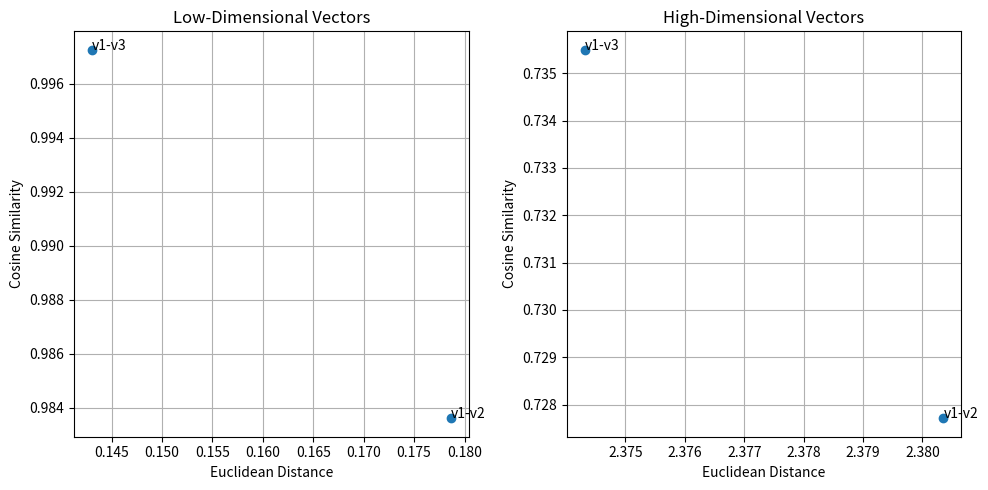

The script that saved this image:
import matplotlib.pyplot as plt
import numpy as np

# Your vectors
np.random.seed(0)  # for reproducibility
v1_low = np.random.rand(2)
v2_low = np.random.rand(2)
v3_low = np.random.rand(2)

v1_high = np.random.rand(30)
v2_high = np.random.rand(30)
v3_high = np.random.rand(30)

# Calculate Euclidean distances and cosine similarities
def calculate_metrics(v1, v2, v3):
    euclidean_distance12 = np.linalg.norm(v1 - v2)
    euclidean_distance13 = np.linalg.norm(v1 - v3)
    cosine_similarity12 = np.dot(v1, v2) / (np.linalg.norm(v1) * np.linalg.norm(v2))
    cosine_similarity13 = np.dot(v1, v3) / (np.linalg.norm(v1) * np.linalg.norm(v3))
    return [euclidean_distance12, euclidean_distance13], [cosine_similarity12, cosine_similarity13]

euclidean_low, cosine_low = calculate_metrics(v1_low, v2_low, v3_low)
euclidean_high, cosine_high = calculate_metrics(v1_high, v2_high, v3_high)

# Plot Euclidean distances vs Cosine similarities
plt.figure(figsize=(10, 5))

plt.subplot(1, 2, 1)
plt.scatter(euclidean_low, cosine_low)
plt.xlabel('Euclidean Distance')
plt.ylabel('Cosine Similarity')
plt.title('Low-Dimensional Vectors')
for i, txt in enumerate(['v1-v2', 'v1-v3']):
    plt.annotate(txt, (euclidean_low[i], cosine_low[i]))
plt.grid(True)

plt.subplot(1, 2, 2)
plt.scatter(euclidean_high, cosine_high)
plt.xlabel('Euclidean Distance')
plt.ylabel('Cosine Similarity')
plt.title('High-Dimensional Vectors')
for i, txt in enumerate(['v1-v2', 'v1-v3']):
    plt.annotate(txt, (euclidean_high[i], cosine_high[i]))
plt.grid(True)

plt.tight_layout()
plt.show()
